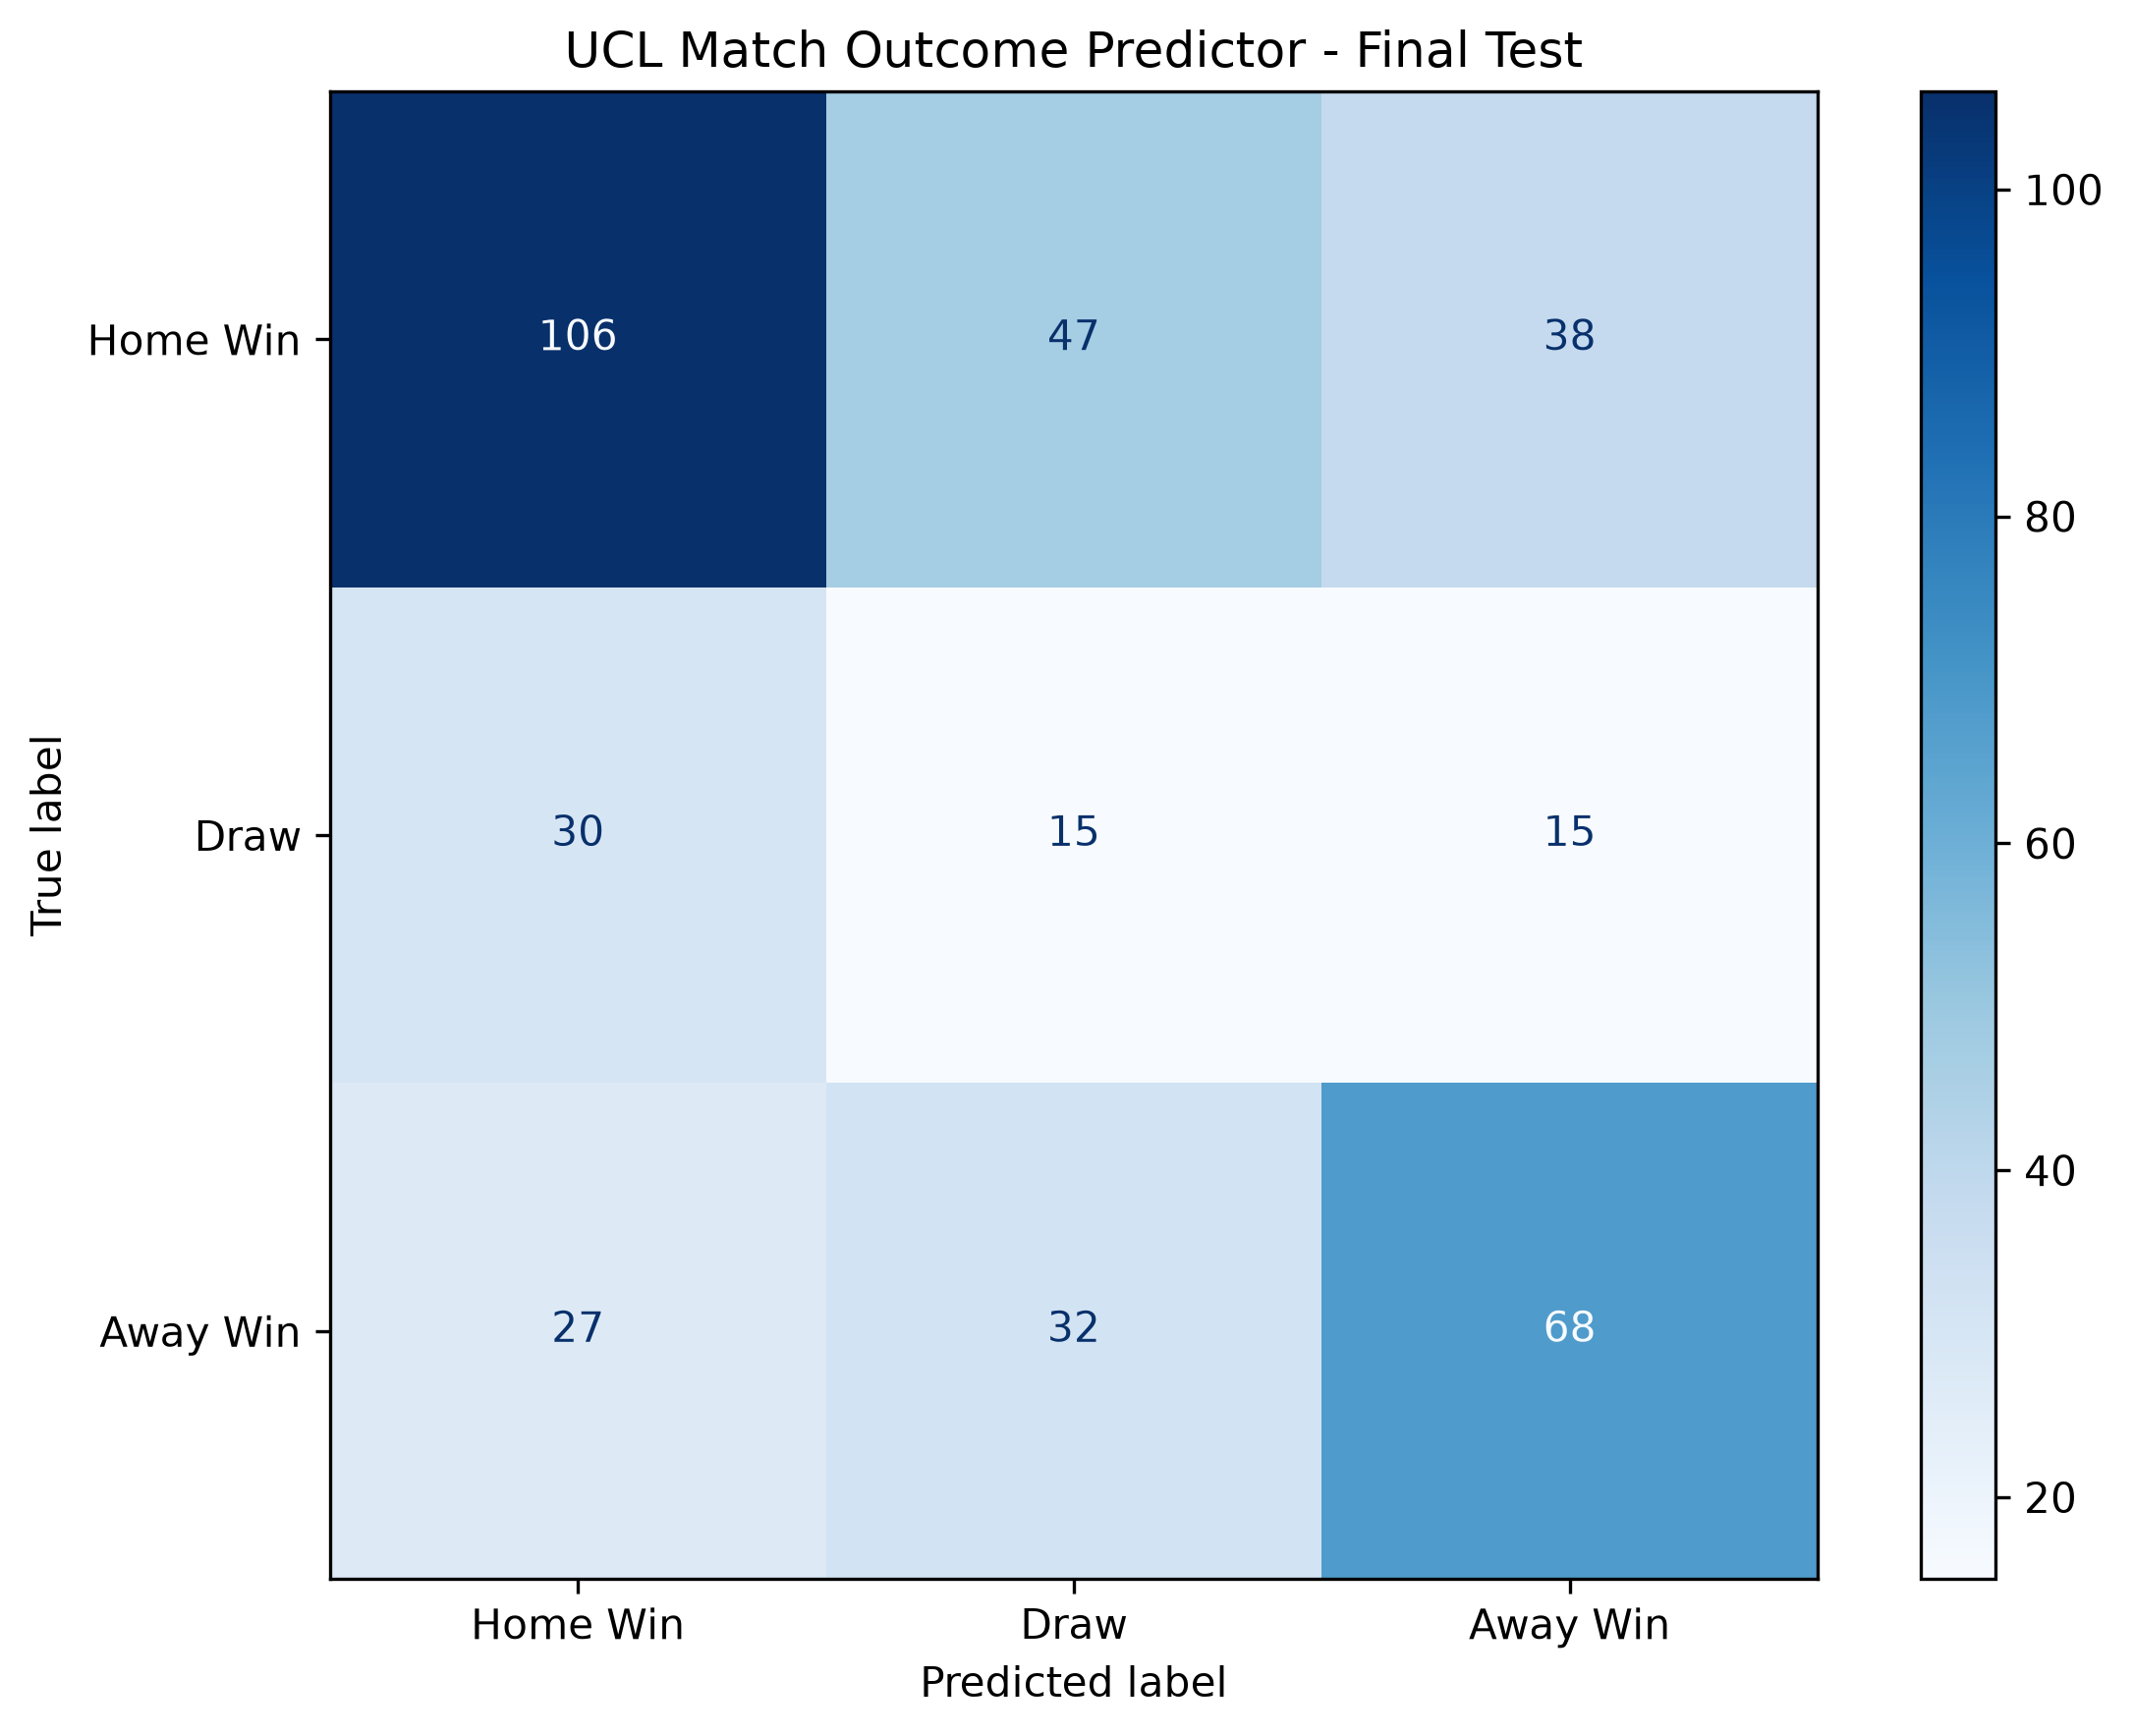

The table this chart was drawn from, first rows:
, Predicted Home Win, Predicted Draw, Predicted Away Win
Actual Home Win, 106, 47, 38
Actual Draw, 30, 15, 15
Actual Away Win, 27, 32, 68
